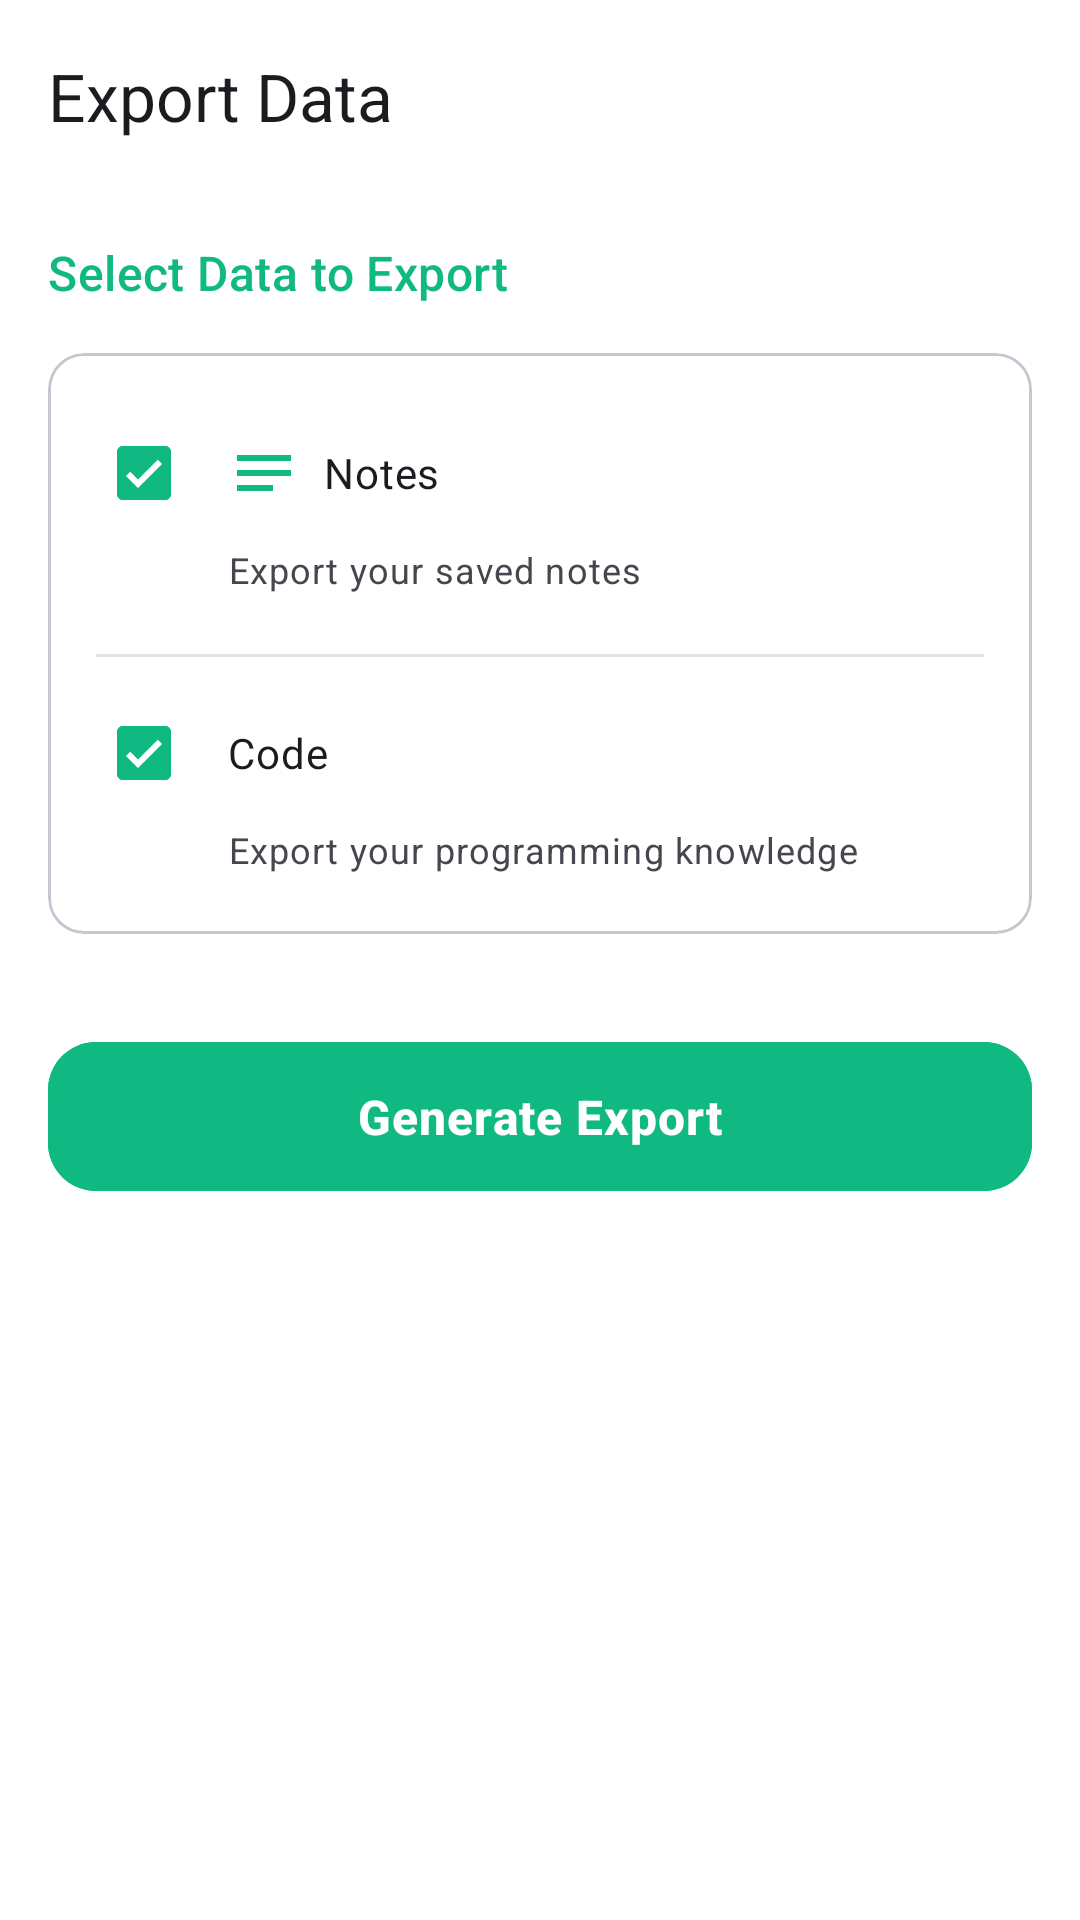

The Android layout XML behind this screen, and the referenced resources:
<!-- AndroidManifest.xml: application theme Theme.Cognify -->
<!-- res/layout/fragment_export.xml -->
<?xml version="1.0" encoding="utf-8"?>
<androidx.coordinatorlayout.widget.CoordinatorLayout 
    xmlns:android="http://schemas.android.com/apk/res/android"
    xmlns:app="http://schemas.android.com/apk/res-auto"
    xmlns:tools="http://schemas.android.com/tools"
    android:layout_width="match_parent"
    android:layout_height="match_parent"
    android:background="?android:attr/colorBackground">

    <com.google.android.material.appbar.AppBarLayout
        android:layout_width="match_parent"
        android:layout_height="wrap_content"
        android:fitsSystemWindows="true"
        android:background="@android:color/transparent"
        app:elevation="0dp">

        <com.google.android.material.appbar.MaterialToolbar
            android:id="@+id/toolbar"
            android:layout_width="match_parent"
            android:layout_height="?attr/actionBarSize"
            android:fitsSystemWindows="true"
            app:title="@string/ui_export_data"
            app:titleTextColor="?attr/colorOnSurface"
            app:navigationIcon="@drawable/ic_arrow_back"
            app:navigationIconTint="?attr/colorOnSurface" />
    </com.google.android.material.appbar.AppBarLayout>

    <androidx.core.widget.NestedScrollView
        android:layout_width="match_parent"
        android:layout_height="match_parent"
        app:layout_behavior="@string/appbar_scrolling_view_behavior">

        <LinearLayout
            android:layout_width="match_parent"
            android:layout_height="wrap_content"
            android:orientation="vertical"
            android:padding="@dimen/spacing_md">

            <TextView
                android:layout_width="wrap_content"
                android:layout_height="wrap_content"
                android:text="@string/ui_select_data_to_export"
                android:textAppearance="?attr/textAppearanceTitleMedium"
                android:textColor="?attr/colorPrimary"
                android:layout_marginBottom="@dimen/spacing_md"/>

            <com.google.android.material.card.MaterialCardView
                android:layout_width="match_parent"
                android:layout_height="wrap_content"
                android:layout_marginBottom="@dimen/spacing_xl"
                app:strokeWidth="1dp"
                app:strokeColor="?attr/colorOutlineVariant">

                <LinearLayout
                    android:layout_width="match_parent"
                    android:layout_height="wrap_content"
                    android:orientation="vertical"
                    android:padding="@dimen/spacing_md">

                    <com.google.android.material.checkbox.MaterialCheckBox
                        android:id="@+id/checkNotes"
                        android:layout_width="match_parent"
                        android:layout_height="wrap_content"
                        android:text="@string/ui_notes"
                        android:drawableStart="@drawable/ic_notes"
                        android:drawableTint="?attr/colorPrimary"
                        android:drawablePadding="8dp"
                        android:paddingStart="12dp"
                        android:checked="true"/>
                        
                    <TextView
                        android:layout_width="match_parent"
                        android:layout_height="wrap_content"
                        android:text="@string/ui_export_your_saved_notes"
                        android:textAppearance="?attr/textAppearanceBodySmall"
                        android:textColor="?attr/colorOnSurfaceVariant"
                        android:layout_marginStart="44dp"
                        android:layout_marginBottom="12dp" />
                        
                    <View
                        android:layout_width="match_parent"
                        android:layout_height="1dp"
                        android:background="?attr/colorSurfaceVariant"
                        android:layout_marginVertical="8dp"/>

                    <com.google.android.material.checkbox.MaterialCheckBox
                        android:id="@+id/checkCode"
                        android:layout_width="match_parent"
                        android:layout_height="wrap_content"
                        android:text="@string/ui_code"
                        android:drawableStart="@drawable/ic_code"
                        android:drawableTint="?attr/colorPrimary"
                        android:drawablePadding="8dp"
                        android:paddingStart="12dp"
                        android:checked="true"/>
                        
                    <TextView
                        android:layout_width="match_parent"
                        android:layout_height="wrap_content"
                        android:text="@string/ui_export_your_programming_knowle"
                        android:textAppearance="?attr/textAppearanceBodySmall"
                        android:textColor="?attr/colorOnSurfaceVariant"
                        android:layout_marginStart="44dp"
                        android:layout_marginBottom="4dp" />
                </LinearLayout>
            </com.google.android.material.card.MaterialCardView>
                
            <com.google.android.material.button.MaterialButton
                android:id="@+id/btnExport"
                style="@style/Widget.Cognify.Button.Primary"
                android:layout_width="match_parent"
                android:layout_height="wrap_content"
                android:text="@string/ui_generate_export"
                app:icon="@drawable/ic_download" />

        </LinearLayout>
    </androidx.core.widget.NestedScrollView>
</androidx.coordinatorlayout.widget.CoordinatorLayout>
<!-- resources referenced by this layout -->
<resources>
  <dimen name="spacing_md">16dp</dimen>
  <dimen name="spacing_xl">32dp</dimen>
  <!-- drawable ic_notes (drawable) -->
  <vector xmlns:android="http://schemas.android.com/apk/res/android" android:width="24dp" android:height="24dp" android:viewportWidth="24" android:viewportHeight="24">
      <path android:fillColor="?attr/colorControlNormal" android:pathData="M3,18h12v-2H3v2zM3,6v2h18V6H3zM3,13h18v-2H3v2z"/>
  </vector>
  <string name="ui_code">Code</string>
  <string name="ui_export_data">Export Data</string>
  <string name="ui_export_your_programming_knowle">Export your programming knowledge</string>
  <string name="ui_export_your_saved_notes">Export your saved notes</string>
  <string name="ui_generate_export">Generate Export</string>
  <string name="ui_notes">Notes</string>
  <string name="ui_select_data_to_export">Select Data to Export</string>
  <style name="Widget.Cognify.Button.Primary" parent="Widget.Material3.Button">
          <item name="android:backgroundTint">@color/color_primary</item>
          <item name="android:textColor">@color/color_on_primary</item>
          <item name="android:textStyle">bold</item>
          <item name="android:textSize">16sp</item>
          <item name="android:letterSpacing">0.02</item>
          <item name="cornerRadius">16dp</item>
          <item name="android:paddingTop">14dp</item>
          <item name="android:paddingBottom">14dp</item>
          <item name="android:elevation">0dp</item>
      </style>
  <color name="color_primary">#10B981</color>
  <color name="color_on_primary">#FFFFFF</color>
  <color name="color_primary_variant">#059669</color>
  <color name="color_secondary">#06B6D4</color>
  <color name="color_secondary_variant">#0891B2</color>
  <color name="color_surface">#E6FFFFFF</color>
  <color name="color_error">#EF4444</color>
  <color name="color_text_primary">#0F172A</color>
  <color name="color_text_secondary">#475569</color>
  <color name="color_text_hint">#94A3B8</color>
  <color name="color_status_bar">#F8FAFC</color>
  <color name="color_navigation_bar">#F8FAFC</color>
  <style name="Widget.Cognify.TextInputLayout" parent="Widget.Material3.TextInputLayout.OutlinedBox">
          <item name="boxBackgroundColor">@color/color_input_background</item>
          <item name="boxBackgroundMode">outline</item>
          <item name="boxStrokeColor">@color/color_input_border</item>
          <item name="boxStrokeWidth">1dp</item>
          <item name="boxStrokeWidthFocused">2dp</item>
          <item name="boxCornerRadiusTopStart">16dp</item>
          <item name="boxCornerRadiusTopEnd">16dp</item>
          <item name="boxCornerRadiusBottomStart">16dp</item>
          <item name="boxCornerRadiusBottomEnd">16dp</item>
          <item name="hintTextColor">@color/color_text_hint</item>
          <item name="android:textColorHint">@color/color_input_hint</item>
          <item name="endIconTint">@color/color_text_secondary</item>
          <item name="errorTextColor">@color/color_error</item>
          <item name="errorIconTint">@color/color_error</item>
      </style>
  <color name="color_input_background">#FFFFFF</color>
  <color name="color_input_border">#CBD5E1</color>
  <color name="color_input_hint">#94A3B8</color>
</resources>
